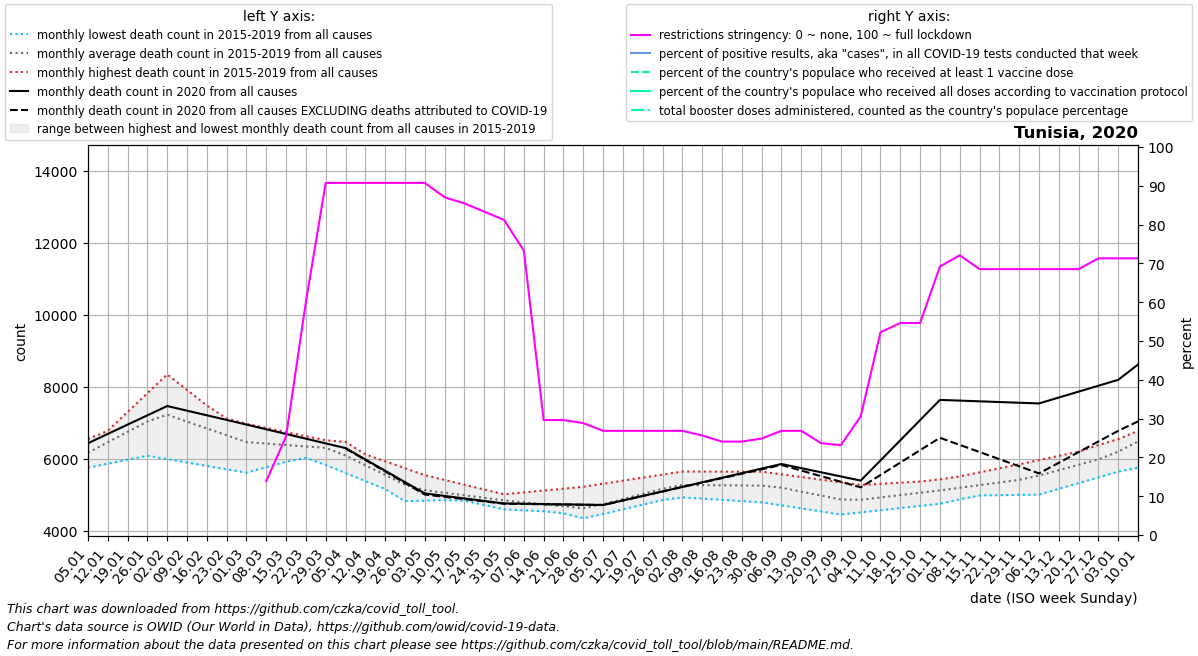

Source data for this figure (header and first rows):
date, location, time_unit, time, deaths_2010_all_ages, deaths_2011_all_ages, deaths_2012_all_ages, deaths_2013_all_ages, deaths_2014_all_ages, deaths_2015_all_ages, deaths_2016_all_ages, deaths_2017_all_ages, deaths_2018_all_ages, deaths_2019_all_ages, deaths_2020_all_ages, deaths_2021_all_ages, deaths_2022_all_ages, new_deaths, new_cases_smoothed, new_tests_smoothed, positive_test_percent, stringency_index, people_vaccinated, people_fully_vaccinated
2020-01-05, Tunisia, monthly, 1, , , , , , , 5755, 6255, 6546, 6114, 6432, 8620, 7344, , , , , , , 
2020-01-12, Tunisia, monthly, 2, , , , , , , 5865, 6777, 6712, 6474, 6690, 9046, 7520, , , , , , , 
2020-01-19, Tunisia, monthly, 3, , , , , , , 5975, 7300, 6877, 6834, 6948, 9472, 7695, , , , , , , 
2020-01-26, Tunisia, monthly, 4, , , , , , , 6085, 7822, 7043, 7195, 7207, 9899, 7871, , , , , , , 
2020-02-02, Tunisia, monthly, 5, , , , , , 7019, 5991, 8344, 7208, 7555, 7465, 9135, 8047, , , , , , , 
2020-02-09, Tunisia, monthly, 6, , , , , , 6940, 5897, 7912, 7008, 7410, 7336, 8370, 8006, , , , , , , 
2020-02-16, Tunisia, monthly, 7, , , , , , 6862, 5803, 7480, 6807, 7264, 7208, 7606, 7965, , , , , , , 
2020-02-23, Tunisia, monthly, 8, , , , , , 6783, 5709, 7048, 6606, 7119, 7079, 6842, 7924, , , , , , , 
2020-03-01, Tunisia, monthly, 9, , , , , , 6704, 5615, 6616, 6406, 6974, 6950, 6867, 7883, , , , , , , 
2020-03-08, Tunisia, monthly, 10, , , , , , 6657, 5767, 6419, 6413, 6858, 6819, 6892, , , , , , 13.89, , 
2020-03-15, Tunisia, monthly, 11, , , , , , 6610, 5918, 6222, 6420, 6742, 6689, 6917, , , 9.572, , , 25.4, , 
2020-03-22, Tunisia, monthly, 12, , , , , , 6562, 6070, 6025, 6427, 6626, 6558, 6942, , , 32.57, , , 60.05, , 
2020-03-29, Tunisia, monthly, 13, , , , , , 6515, 6222, 5828, 6434, 6510, 6428, 6967, , , 155.6, , , 90.74, , 
2020-04-05, Tunisia, monthly, 14, , , , , , 6468, 5872, 5605, 6195, 6317, 6297, 7340, , 10.0, 259.4, , , 90.74, , 
2020-04-12, Tunisia, monthly, 15, , , , , , 6122, 5523, 5382, 5957, 6124, 5982, 7713, , 15.25, 192.4, , , 90.74, , 
2020-04-19, Tunisia, monthly, 16, , , , , , 5777, 5174, 5158, 5718, 5931, 5668, 8086, , 20.5, 161.3, , , 90.74, , 
2020-04-26, Tunisia, monthly, 17, , , , , , 5432, 4824, 4935, 5480, 5738, 5353, 8459, , 25.75, 103.3, , , 90.74, , 
2020-05-03, Tunisia, monthly, 18, , , , , , 5086, 4838, 4928, 5241, 5545, 5038, 8326, , 31.0, 75.86, , , 90.74, , 
2020-05-10, Tunisia, monthly, 19, , , , , , 4963, 4852, 4921, 5136, 5412, 4968, 8193, , 25.0, 35.57, , , 87.04, , 
2020-05-17, Tunisia, monthly, 20, , , , , , 4840, 4866, 4915, 5032, 5280, 4898, 8060, , 19.0, 7.428, , , 85.45, , 
2020-05-24, Tunisia, monthly, 21, , , , , , 4717, 4880, 4908, 4927, 5147, 4829, 7927, , 13.0, 12.57, , , 83.33, , 
2020-05-31, Tunisia, monthly, 22, , , , , , 4594, 4894, 4901, 4822, 5014, 4759, 7794, , 7.0, 17.14, , , 81.22, , 
2020-06-07, Tunisia, monthly, 23, , , , , , 4569, 4758, 4802, 4759, 5066, 4751, 8073, , 6.0, 22.86, , , 73.28, , 
2020-06-14, Tunisia, monthly, 24, , , , , , 4544, 4622, 4702, 4696, 5118, 4742, 8352, , 5.0, 3.715, , , 29.63, , 
2020-06-21, Tunisia, monthly, 25, , , , , , 4518, 4485, 4603, 4632, 5170, 4734, 8630, , 4.0, 46.14, , , 29.63, , 
2020-06-28, Tunisia, monthly, 26, , , , , , 4493, 4349, 4504, 4569, 5222, 4725, 8909, , 3.0, 26.71, , , 28.84, , 
2020-07-05, Tunisia, monthly, 27, , , , , , 4468, 4502, 4641, 4777, 5307, 4717, 10237, , 2.0, 16.14, , , 26.85, , 
2020-07-12, Tunisia, monthly, 28, , , , , , 4597, 4655, 4779, 4985, 5392, 4842, 11565, , 1.5, 50.0, , , 26.85, , 
2020-07-19, Tunisia, monthly, 29, , , , , , 4726, 4808, 4916, 5193, 5476, 4968, 12893, , 1.0, 101.1, , , 26.85, , 
2020-07-26, Tunisia, monthly, 30, , , , , , 4856, 4961, 5054, 5401, 5561, 5093, 14221, , 0.5, 82.57, , , 26.85, , 
2020-08-02, Tunisia, monthly, 31, , , , , , 4985, 4927, 5191, 5609, 5646, 5218, 13713, , 0.0, 97.57, , , 26.85, , 
2020-08-09, Tunisia, monthly, 32, , , , , , 5065, 4893, 5282, 5452, 5645, 5345, 13205, , 5.4, 121.4, , , 25.66, , 
2020-08-16, Tunisia, monthly, 33, , , , , , 5144, 4860, 5374, 5294, 5644, 5473, 12697, , 10.8, 241.7, , , 24.07, , 
2020-08-23, Tunisia, monthly, 34, , , , , , 5224, 4826, 5466, 5137, 5643, 5600, 12189, , 16.2, 645.3, , , 24.07, , 
2020-08-30, Tunisia, monthly, 35, , , , , , 5303, 4792, 5557, 4980, 5642, 5728, 11681, , 21.6, 796.7, , , 24.86, , 
2020-09-06, Tunisia, monthly, 36, , , , , , 5383, 4707, 5340, 4988, 5568, 5855, 10478, , 27.0, 1072, , , 26.85, , 
2020-09-13, Tunisia, monthly, 37, , , , , , 5203, 4622, 5123, 4995, 5495, 5740, 9274, , 67.25, 1522, , , 26.85, , 
2020-09-20, Tunisia, monthly, 38, , , , , , 5024, 4538, 4906, 5002, 5421, 5624, 8070, , 107.5, 2674, , , 23.68, , 
2020-09-27, Tunisia, monthly, 39, , , , , , 4844, 4453, 4689, 5010, 5348, 5509, 6867, , 147.8, 4731, , , 23.15, , 
2020-10-04, Tunisia, monthly, 40, , , , , , 4664, 4513, 4764, 5094, 5274, 5394, 6567, , 188.0, 5720, , , 30.56, , 
2020-10-11, Tunisia, monthly, 41, , , , , , 4739, 4572, 4839, 5178, 5305, 5954, 6268, , 404.0, 7625, , , 52.25, , 
2020-10-18, Tunisia, monthly, 42, , , , , , 4814, 4632, 4914, 5261, 5336, 6514, 5968, , 620.0, 9136, , , 54.63, , 
2020-10-25, Tunisia, monthly, 43, , , , , , 4890, 4691, 4989, 5345, 5368, 7075, 5668, , 836.0, 10458, , , 54.63, , 
2020-11-01, Tunisia, monthly, 44, , , , , , 4965, 4751, 5064, 5429, 5399, 7635, 5693, , 1052, 9791, , , 69.18, , 
2020-11-08, Tunisia, monthly, 45, , , , , , 4973, 4876, 5157, 5457, 5511, 7615, 5719, , 1230, 10059, , , 72.09, , 
2020-11-15, Tunisia, monthly, 46, , , , , , 4981, 5000, 5250, 5486, 5623, 7596, 5744, , 1408, 9982, , , 68.52, , 
2020-11-22, Tunisia, monthly, 47, , , , , , 4990, 5124, 5344, 5514, 5735, 7576, 5770, , 1587, 8588, , , 68.52, , 
2020-11-29, Tunisia, monthly, 48, , , , , , 4998, 5249, 5437, 5542, 5847, 7557, 5795, , 1765, 7925, , , 68.52, , 
2020-12-06, Tunisia, monthly, 49, , , , , , 5006, 5370, 5673, 5656, 5964, 7537, 6138, , 1943, 7543, , , 68.52, , 
2020-12-13, Tunisia, monthly, 50, , , , , , 5166, 5491, 5909, 5771, 6081, 7701, 6482, , 1811, 7759, , , 68.52, , 
2020-12-20, Tunisia, monthly, 51, , , , , , 5326, 5612, 6145, 5885, 6198, 7865, 6825, , 1680, 8176, , , 68.52, , 
2020-12-27, Tunisia, monthly, 52, , , , , , 5485, 5733, 6381, 6000, 6315, 8029, 7168, , 1548, 10665, , , 71.3, , 
2021-01-03, Tunisia, monthly, 53, , , , , , 5645, 6255, 6546, 6114, 6432, 8193, 7344, , 1416, 11893, , , 71.3, , 
2021-01-10, Tunisia, monthly, 1, , , , , , 5755, 6777, 6712, 6474, 6690, 8620, 7520, , 1582, 13606, , , 71.3, , 
